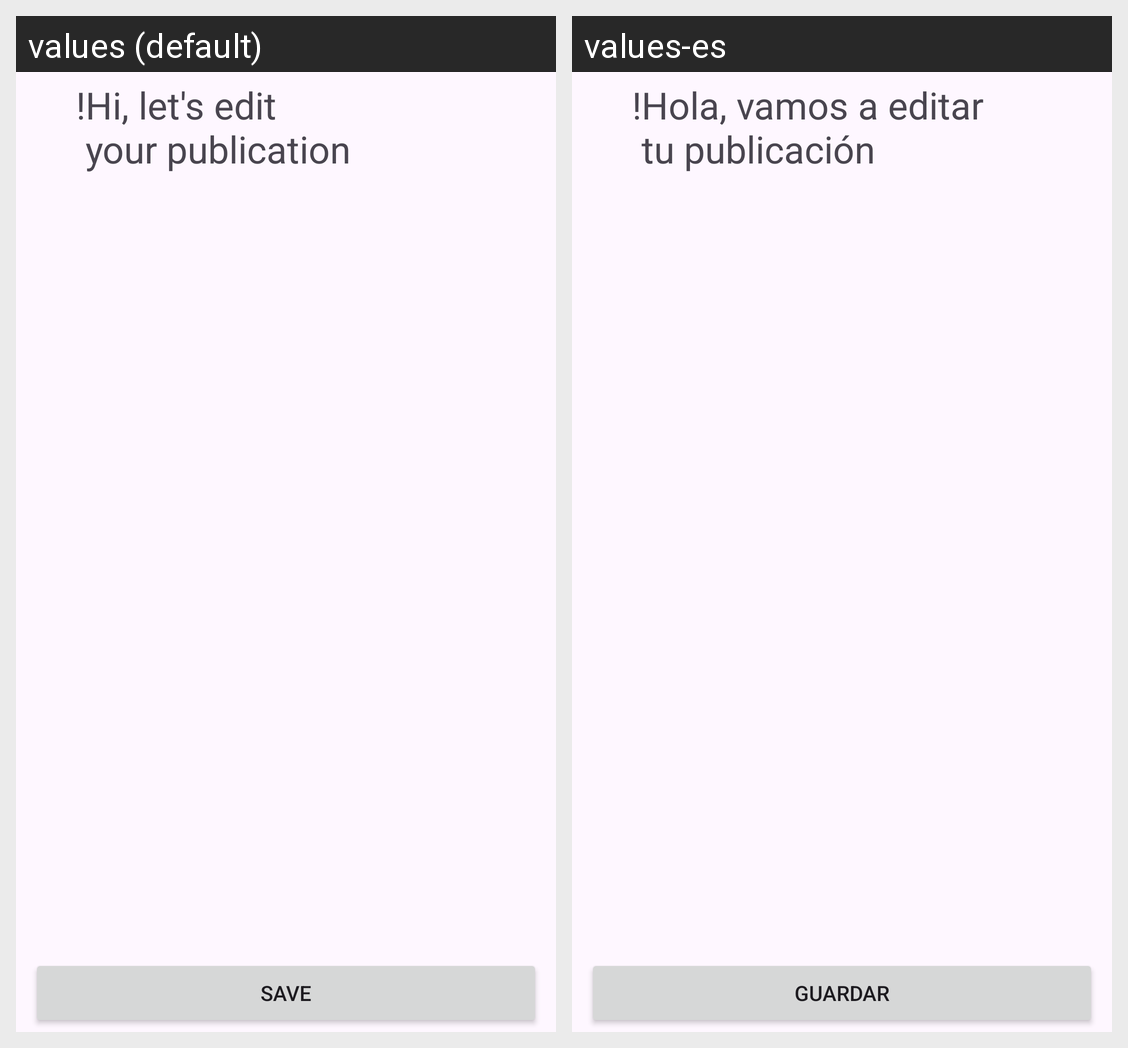

Translations of the strings shown on this Android screen, per locale in the grid:
Android screen res/layout/fragment_edit_accommodation_form.xml rendered under 2 locales, left to right: values (default), values-es. Device: Nexus 5 (rendered at 1080×1920; each locale shown at half size, 540×960, under a caption strip naming it); theme Theme.HostedIn.
Strings drawn on this screen, with the default value and each locale's value (text and hints the layout hard-codes, and strings that could not be matched under every locale, appear in the picture but are not listed):

edit_acco_form_header
  values: !Hi, let's edit
       your publication
  values-es: !Hola, vamos a editar
       tu publicación

save
  values: Save
  values-es: Guardar
